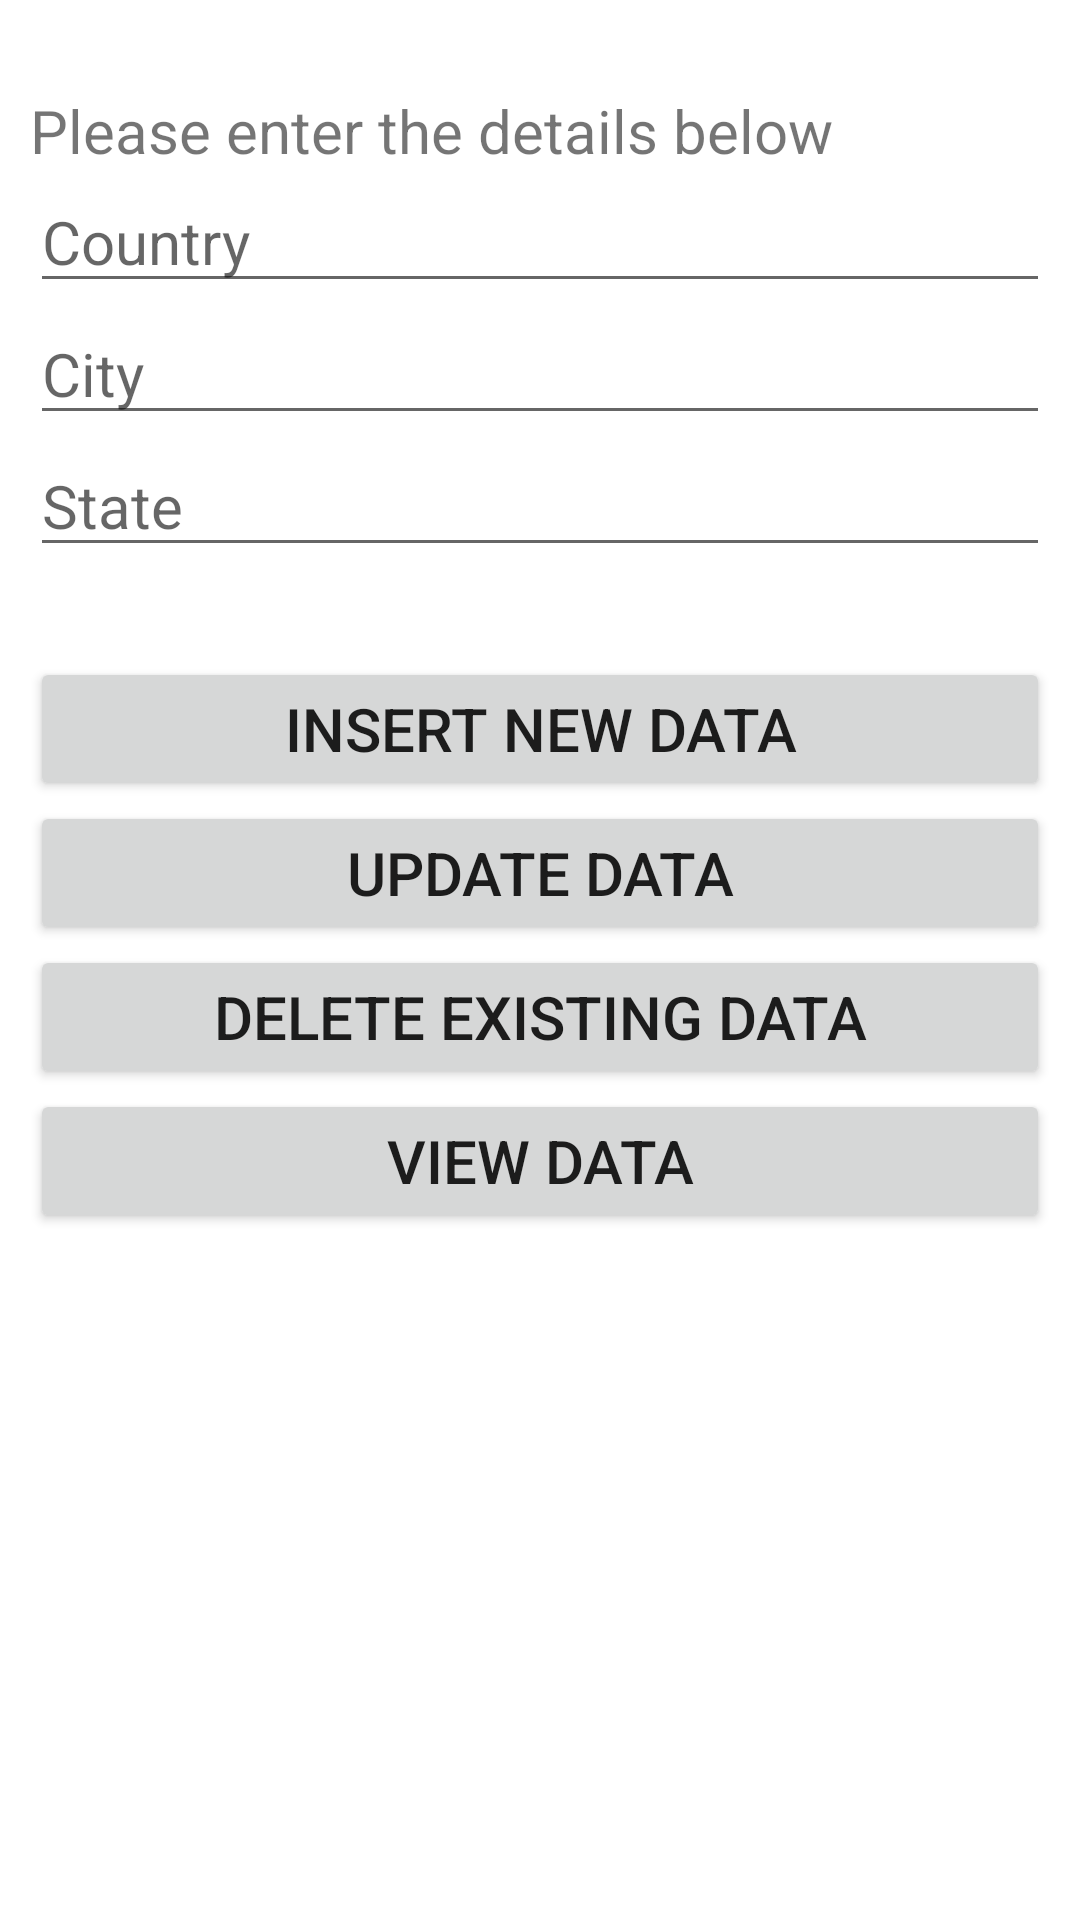

Produce the Android XML layout that renders to this screen, including the resource entries it uses.
<!-- AndroidManifest.xml: application theme Theme.NextPageActivity -->
<!-- res/layout/sqlite_demo.xml -->
<?xml version="1.0" encoding="utf-8"?>
<RelativeLayout xmlns:android="http://schemas.android.com/apk/res/android"
    xmlns:app="http://schemas.android.com/apk/res-auto"
    xmlns:tools="http://schemas.android.com/tools"
    android:layout_width="match_parent"
    android:layout_height="match_parent"
    android:padding="10dp"
    tools:context=".MainActivity">
    <TextView
        android:id="@+id/textTitle"
        android:layout_width="match_parent"
        android:layout_height="wrap_content"
        android:text="Please enter the details below"
        android:textSize="20dp"
        android:layout_marginTop="20dp"/>
    <EditText
        android:id="@+id/country"
        android:layout_width="match_parent"
        android:layout_height="wrap_content"
        android:hint="Country"
        android:textSize="20dp"
        android:layout_below="@+id/textTitle"
        android:inputType="textPersonName"/>
    <EditText
        android:id="@+id/city"
        android:layout_width="match_parent"
        android:layout_height="wrap_content"
        android:hint="City"
        android:textSize="20dp"
        android:layout_below="@+id/country"
        android:inputType="text"/>
    <EditText
        android:id="@+id/state"
        android:layout_width="match_parent"
        android:layout_height="wrap_content"
        android:hint="State"
        android:textSize="20dp"
        android:layout_below="@+id/city"
        android:inputType="text"/>
    <Button
        android:id="@+id/btnInsert"
        android:layout_width="match_parent"
        android:layout_height="wrap_content"
        android:textSize="20dp"
        android:text="Insert New Data"
        android:layout_marginTop="30dp"
        android:layout_below="@id/state"/>
    <Button
        android:id="@+id/btnUpdate"
        android:layout_width="match_parent"
        android:layout_height="wrap_content"
        android:textSize="20dp"
        android:text="Update Data"
        android:layout_below="@id/btnInsert"/>
    <Button
        android:id="@+id/btnDelete"
        android:layout_width="match_parent"
        android:layout_height="wrap_content"
        android:textSize="20dp"
        android:text="Delete Existing Data"
        android:layout_below="@id/btnUpdate"/>
    <Button
        android:id="@+id/btnView"
        android:layout_width="match_parent"
        android:layout_height="wrap_content"
        android:textSize="20dp"
        android:text="View Data"
        android:layout_below="@id/btnDelete"/>
</RelativeLayout>
<!-- resources referenced by this layout -->
<resources>
  <style name="Theme.NextPageActivity" parent="Theme.MaterialComponents.DayNight.DarkActionBar">
          
          <item name="colorPrimary">@color/purple_500</item>
          <item name="colorPrimaryVariant">@color/purple_700</item>
          <item name="colorOnPrimary">@color/white</item>
          
          <item name="colorSecondary">@color/teal_200</item>
          <item name="colorSecondaryVariant">@color/teal_700</item>
          <item name="colorOnSecondary">@color/black</item>
          
          <item name="android:statusBarColor">?attr/colorPrimaryVariant</item>
          
      </style>
  <color name="purple_500">#FF6200EE</color>
  <color name="purple_700">#FF3700B3</color>
  <color name="white">#FFFFFFFF</color>
  <color name="teal_200">#FF03DAC5</color>
  <color name="teal_700">#FF018786</color>
  <color name="black">#FF000000</color>
</resources>
